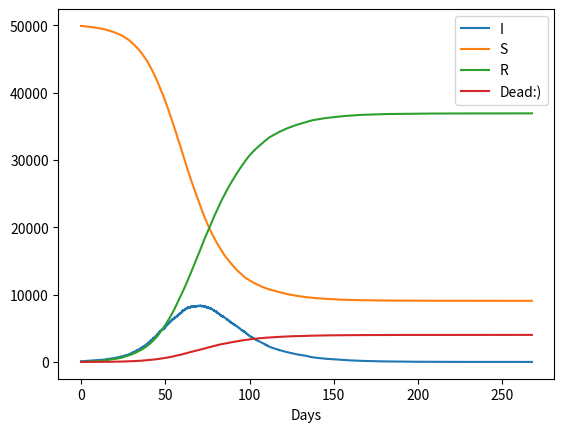

Here is the Python script that generated this plot:
import numpy as np
import matplotlib.pyplot as plt

from abc import ABC, abstractmethod


class GenericSIR(ABC):
    def __init__(self, parameters: tuple, states, N: int, t_max: float):
        self.parameters = parameters
        self.N = N
        self.t_max = t_max
        self.states = states

    def simulate(self):
        while self.states["T"][-1] < self.t_max and self.states["I"][-1] > 0:
            rates = self.rates()
            rate = rates.sum()
            time = np.random.exponential(1/rate)

            self.states["T"].append(self.states["T"][-1] + time)

            event = np.random.choice(range(len(rates)), p=rates/rate)

            self.event_callback(event)


    @abstractmethod
    def rates(self):
        raise NotImplementedError("TODO: Missing 1 line")

    @abstractmethod
    def event_callback(self, event):
        raise NotImplementedError("TODO: Missing 1 line")


class CTMC_SIR3(GenericSIR):
    def rates(self):
        S, I = self.states["S"][-1], self.states["I"][-1]
        beta, gamma = self.parameters

        return np.array([beta*S*I/self.N, gamma*I])
    
    def event_callback(self, event):
        if event == 0:
            self.states["S"].append(self.states["S"][-1]-1)
            self.states["I"].append(self.states["I"][-1]+1)
            self.states["R"].append(self.states["R"][-1])
        else:
            self.states["S"].append(self.states["S"][-1])
            self.states["I"].append(self.states["I"][-1]-1)
            self.states["R"].append(self.states["R"][-1]+1)


class CTMC_SIR_Death(GenericSIR):
    def rates(self):
        S, I = self.states["S"][-1], self.states["I"][-1]
        beta, gamma, mu = self.parameters

        return np.array([beta*S*I/self.N, gamma*I, mu*I])
    
    def event_callback(self, event):
        if event == 0:
            self.states["S"].append(self.states["S"][-1]-1)
            self.states["I"].append(self.states["I"][-1]+1)
            self.states["R"].append(self.states["R"][-1])
            self.states["D"].append(self.states["D"][-1])
        elif event == 1:
            self.states["S"].append(self.states["S"][-1])
            self.states["I"].append(self.states["I"][-1]-1)
            self.states["R"].append(self.states["R"][-1]+1)
            self.states["D"].append(self.states["D"][-1])
        elif event == 2:
            self.states["I"].append(self.states["I"][-1]-1)
            self.states["D"].append(self.states["D"][-1]+1)
            self.states["S"].append(self.states["S"][-1])
            self.states["R"].append(self.states["R"][-1])
        



class CTMC_SIR:
    def __init__(self, beta: float, gamma: float, N: int, I0: int, t_max: float):
        self.beta = beta
        self.gamma = gamma
        self.N = N
        self.t_max = t_max
        self.I0 = I0
        self.S = [N-I0]
        self.I = [I0]
        self.R = [0]
        self.T = [0]
    
    def simulate(self):
        while self.T[-1] < self.t_max and self.I[-1] > 0:
            a = self.beta * self.S[-1] * self.I[-1] / self.N
            b = self.gamma * self.I[-1]

            p1 = a / (a+b)
            u1 = np.random.rand()
            u2 = np.random.rand()

            if u1 < p1:
                self.S.append(self.S[-1]-1)
                self.I.append(self.I[-1]+1)
                self.R.append(self.R[-1])
            else:
                self.I.append(self.I[-1]-1)
                self.R.append(self.R[-1]+1)
                self.S.append(self.S[-1])
            
            self.T.append(self.T[-1]- np.log(u2) / (a + b))
        return self.S, self.I, self.R, self.T

if __name__ == "__main__":
    ebola = (0.2, 0.1)
    covid = (0.17, 0.082)
    flu = (1.37383, 0.98622)
    swine_flu = (7/15, 1/3)
    custom_disease = (0.45, 1/30)
    N = 50_000
    t_max = 1000
    I0 = 100

    extended_covid = (0.17, 0.082*9/10, 0.0082)

    states = {"S": [N - I0],
              "I": [I0],
              "R": [0],
              "T": [0],
              "D": [0]
                       }
    # SIR = CTMC_SIR(*flu, N, I0, t_max)
    SIR = CTMC_SIR_Death(extended_covid, states, N, t_max)

    SIR.simulate()
    S = SIR.states["S"]
    I = SIR.states["I"]
    R = SIR.states["R"]
    T = SIR.states["T"]
    D = SIR.states["D"]

    print(S[-1], I[-1], R[-1])
    plt.plot(T, I)
    plt.plot(T, S)
    plt.plot(T, R)
    plt.plot(T, D)
    plt.legend(["I", "S", "R", "Dead:)"])
    plt.xlabel("Days")
    plt.show()




            



        
    


    